Run: headless pygame with SDL's dummy video driver; simulated clock (each Clock.tick advances the game by its frame time, no real sleeping); random seed 0; keys injected as events and as key.get_pressed() state; no mouse input.
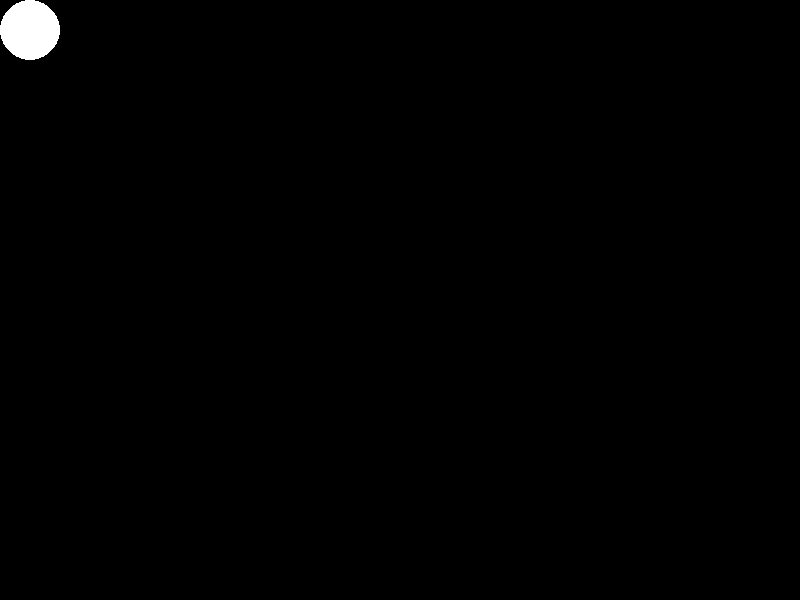
Frame 1 of 4 · flips 1–60 · no input
Frame 2 of 4 · flips 61–180 · tapped SPACE, RETURN · held RIGHT (→), D · screen unchanged from frame 1, image omitted
Frame 3 of 4 · flips 181–300 · held DOWN (↓), S · screen unchanged from frame 2, image omitted
Frame 4 of 4 · flips 301–420 · held LEFT (←), A, UP (↑), W · screen unchanged from frame 3, image omitted

The pygame program that drew these frames:

import pygame
import time
pygame.init()
ekran = pygame.display.set_mode([800,600])
clock = pygame.time.Clock()
while True:
    clock.tick(60)
    pygame.draw.circle(ekran,[255,255,255],[30,30],30)
    events = pygame.event.get()
    for i in events:
        if i.type == pygame.QUIT:
            exit()
    pygame.display.update()
